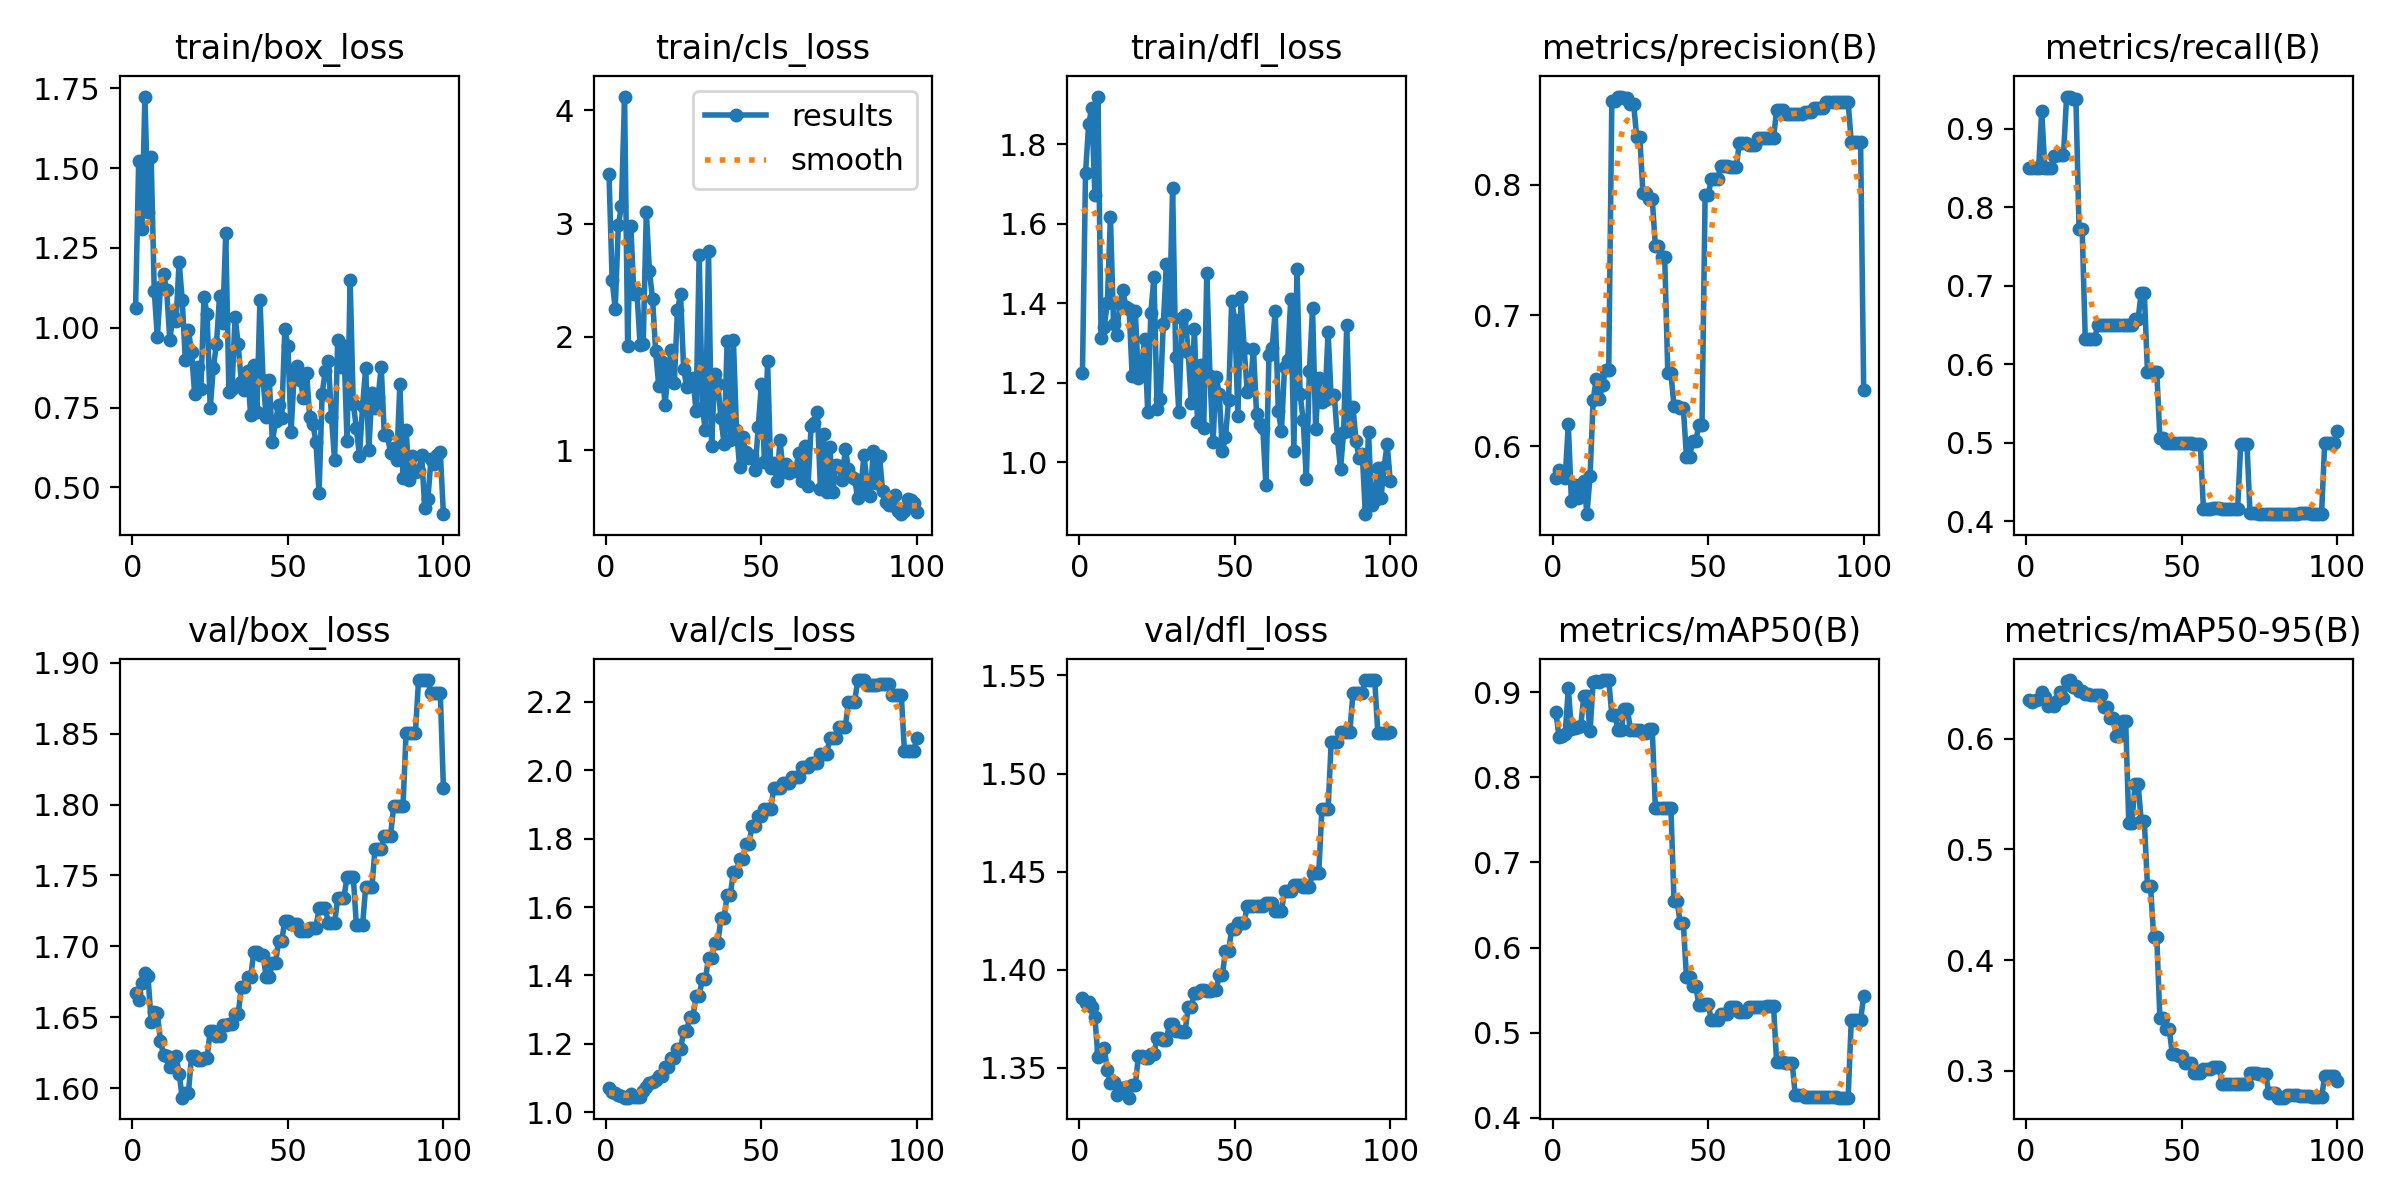

Data behind this chart, as committed beside it:
epoch, time, train/box_loss, train/cls_loss, train/dfl_loss, metrics/precision(B), metrics/recall(B), metrics/mAP50(B), metrics/mAP50-95(B), val/box_loss, val/cls_loss, val/dfl_loss, lr/pg0, lr/pg1, lr/pg2
1, 3.245, 1.063, 3.437, 1.224, 0.5753, 0.85, 0.8773, 0.6346, 1.667, 1.07, 1.386, 0, 0, 0
2, 6.048, 1.523, 2.506, 1.728, 0.582, 0.85, 0.8475, 0.6328, 1.662, 1.058, 1.383, 1.17822e-06, 1.17822e-06, 1.17822e-06
3, 8.874, 1.309, 2.247, 1.85, 0.577, 0.85, 0.8487, 0.6354, 1.674, 1.055, 1.384, 2.33288e-06, 2.33288e-06, 2.33288e-06
4, 11.65, 1.724, 2.984, 1.891, 0.5756, 0.85, 0.8505, 0.6361, 1.681, 1.05, 1.381, 3.46397e-06, 3.46397e-06, 3.46397e-06
5, 14.44, 1.364, 3.156, 1.672, 0.6166, 0.9231, 0.9048, 0.6424, 1.679, 1.046, 1.376, 4.5715e-06, 4.5715e-06, 4.5715e-06
6, 17.18, 1.536, 4.119, 1.92, 0.5577, 0.85, 0.8562, 0.6375, 1.647, 1.042, 1.355, 5.65548e-06, 5.65548e-06, 5.65548e-06
7, 19.89, 1.116, 1.919, 1.313, 0.57, 0.85, 0.8584, 0.6296, 1.654, 1.043, 1.359, 6.71588e-06, 6.71588e-06, 6.71588e-06
8, 22.7, 0.9697, 2.981, 1.341, 0.5598, 0.85, 0.8593, 0.631, 1.653, 1.053, 1.36, 7.75273e-06, 7.75273e-06, 7.75273e-06
9, 25.44, 1.129, 2.381, 1.4, 0.5703, 0.8656, 0.8603, 0.6297, 1.633, 1.045, 1.349, 8.76602e-06, 8.76602e-06, 8.76602e-06
10, 28.13, 1.169, 2.388, 1.617, 0.5735, 0.8667, 0.8957, 0.6341, 1.624, 1.044, 1.342, 9.75574e-06, 9.75574e-06, 9.75574e-06
11, 30.87, 1.117, 1.927, 1.348, 0.5478, 0.8667, 0.8954, 0.6419, 1.623, 1.045, 1.343, 1.07219e-05, 1.07219e-05, 1.07219e-05
12, 33.5, 0.962, 1.939, 1.319, 0.577, 0.8667, 0.8543, 0.6371, 1.615, 1.061, 1.336, 1.16645e-05, 1.16645e-05, 1.16645e-05
13, 36.36, 1.036, 3.105, 1.398, 0.6354, 0.9413, 0.9125, 0.6525, 1.621, 1.074, 1.34, 1.25835e-05, 1.25835e-05, 1.25835e-05
14, 39.04, 1.02, 2.579, 1.433, 0.6516, 0.9405, 0.9136, 0.6531, 1.622, 1.085, 1.34, 1.3479e-05, 1.3479e-05, 1.3479e-05
15, 41.72, 1.207, 2.339, 1.39, 0.6358, 0.9387, 0.9122, 0.6466, 1.61, 1.087, 1.34, 1.43509e-05, 1.43509e-05, 1.43509e-05
16, 44.58, 1.086, 1.873, 1.386, 0.6468, 0.9382, 0.9142, 0.6474, 1.593, 1.094, 1.335, 1.51993e-05, 1.51993e-05, 1.51993e-05
17, 47.52, 0.8984, 1.567, 1.217, 0.6581, 0.7729, 0.9144, 0.6431, 1.597, 1.105, 1.341, 1.60241e-05, 1.60241e-05, 1.60241e-05
18, 50.11, 0.992, 1.777, 1.381, 0.6581, 0.7729, 0.9144, 0.6431, 1.597, 1.105, 1.341, 1.68253e-05, 1.68253e-05, 1.68253e-05
19, 52.74, 0.923, 1.401, 1.212, 0.8638, 0.6328, 0.8734, 0.6408, 1.623, 1.131, 1.356, 1.7603e-05, 1.7603e-05, 1.7603e-05
20, 55.31, 0.7928, 1.683, 1.234, 0.8638, 0.6328, 0.8734, 0.6408, 1.623, 1.131, 1.356, 1.83571e-05, 1.83571e-05, 1.83571e-05
21, 57.97, 0.8763, 1.883, 1.311, 0.8676, 0.6324, 0.8551, 0.6395, 1.62, 1.159, 1.355, 1.90876e-05, 1.90876e-05, 1.90876e-05
22, 60.59, 0.8092, 1.591, 1.126, 0.8676, 0.6324, 0.8551, 0.6395, 1.62, 1.159, 1.355, 1.97946e-05, 1.97946e-05, 1.97946e-05
23, 63.54, 1.097, 2.234, 1.377, 0.8668, 0.65, 0.8809, 0.6399, 1.622, 1.183, 1.357, 2.0478e-05, 2.0478e-05, 2.0478e-05
24, 66.22, 1.042, 2.376, 1.466, 0.8668, 0.65, 0.8809, 0.6399, 1.622, 1.183, 1.357, 2.11379e-05, 2.11379e-05, 2.11379e-05
25, 68.85, 0.7478, 1.717, 1.135, 0.8621, 0.65, 0.8554, 0.6291, 1.64, 1.237, 1.365, 2.17741e-05, 2.17741e-05, 2.17741e-05
26, 71.44, 0.8754, 1.562, 1.16, 0.8621, 0.65, 0.8554, 0.6291, 1.64, 1.237, 1.365, 2.23869e-05, 2.23869e-05, 2.23869e-05
27, 74.09, 0.9479, 1.602, 1.348, 0.8367, 0.65, 0.8555, 0.619, 1.637, 1.28, 1.364, 2.2976e-05, 2.2976e-05, 2.2976e-05
28, 76.65, 1.099, 1.638, 1.498, 0.8367, 0.65, 0.8555, 0.619, 1.637, 1.28, 1.364, 2.35417e-05, 2.35417e-05, 2.35417e-05
29, 79.26, 1.014, 1.344, 1.369, 0.7938, 0.65, 0.8527, 0.6025, 1.645, 1.34, 1.372, 2.40837e-05, 2.40837e-05, 2.40837e-05
30, 81.91, 1.296, 2.722, 1.69, 0.7938, 0.65, 0.8527, 0.6025, 1.645, 1.34, 1.372, 2.46022e-05, 2.46022e-05, 2.46022e-05
31, 84.58, 0.7978, 1.374, 1.265, 0.7889, 0.65, 0.8567, 0.616, 1.645, 1.388, 1.369, 2.50971e-05, 2.50971e-05, 2.50971e-05
32, 87.14, 0.8073, 1.182, 1.126, 0.7889, 0.65, 0.8567, 0.616, 1.645, 1.388, 1.369, 2.55685e-05, 2.55685e-05, 2.55685e-05
33, 89.78, 1.035, 2.759, 1.362, 0.7533, 0.65, 0.7635, 0.524, 1.652, 1.452, 1.368, 2.60163e-05, 2.60163e-05, 2.60163e-05
34, 92.37, 0.9476, 1.041, 1.37, 0.7533, 0.65, 0.7635, 0.524, 1.652, 1.452, 1.368, 2.64405e-05, 2.64405e-05, 2.64405e-05
35, 94.99, 0.8298, 1.676, 1.276, 0.7447, 0.658, 0.7644, 0.5589, 1.672, 1.494, 1.381, 2.68412e-05, 2.68412e-05, 2.68412e-05
36, 97.55, 0.8063, 1.585, 1.15, 0.7447, 0.658, 0.7644, 0.5589, 1.672, 1.494, 1.381, 2.72183e-05, 2.72183e-05, 2.72183e-05
37, 100.3, 0.8633, 1.282, 1.336, 0.6559, 0.6912, 0.7641, 0.5259, 1.678, 1.568, 1.388, 2.75718e-05, 2.75718e-05, 2.75718e-05
38, 102.9, 0.7276, 1.058, 1.102, 0.6559, 0.6912, 0.7641, 0.5259, 1.678, 1.568, 1.388, 2.79018e-05, 2.79018e-05, 2.79018e-05
39, 105.5, 0.8841, 1.965, 1.246, 0.6304, 0.5906, 0.6543, 0.4672, 1.696, 1.635, 1.39, 2.82082e-05, 2.82082e-05, 2.82082e-05
40, 108.1, 0.7367, 1.095, 1.086, 0.6304, 0.5906, 0.6543, 0.4672, 1.696, 1.635, 1.39, 2.84911e-05, 2.84911e-05, 2.84911e-05
41, 110.8, 1.089, 1.975, 1.477, 0.6291, 0.5906, 0.6285, 0.4208, 1.694, 1.703, 1.389, 2.87504e-05, 2.87504e-05, 2.87504e-05
42, 113.4, 0.8349, 1.182, 1.218, 0.6291, 0.5906, 0.6285, 0.4208, 1.694, 1.703, 1.389, 2.89861e-05, 2.89861e-05, 2.89861e-05
43, 116.5, 0.7212, 0.8505, 1.05, 0.5918, 0.5064, 0.5649, 0.3477, 1.678, 1.74, 1.389, 2.91983e-05, 2.91983e-05, 2.91983e-05
44, 119.2, 0.836, 1.12, 1.215, 0.5918, 0.5064, 0.5649, 0.3477, 1.678, 1.74, 1.389, 2.93869e-05, 2.93869e-05, 2.93869e-05
45, 122.2, 0.6414, 0.9834, 1.171, 0.6041, 0.5, 0.5548, 0.338, 1.688, 1.785, 1.397, 2.9552e-05, 2.9552e-05, 2.9552e-05
46, 124.9, 0.7066, 0.9293, 1.029, 0.6041, 0.5, 0.5548, 0.338, 1.688, 1.785, 1.397, 2.96935e-05, 2.96935e-05, 2.96935e-05
47, 127.6, 0.7589, 0.9516, 1.063, 0.6159, 0.5, 0.5319, 0.3149, 1.704, 1.837, 1.41, 2.98114e-05, 2.98114e-05, 2.98114e-05
48, 130.2, 0.7185, 0.8316, 1.157, 0.6159, 0.5, 0.5319, 0.3149, 1.704, 1.837, 1.41, 2.99058e-05, 2.99058e-05, 2.99058e-05
49, 132.9, 0.9952, 1.208, 1.406, 0.7921, 0.5, 0.5333, 0.313, 1.718, 1.867, 1.421, 2.99766e-05, 2.99766e-05, 2.99766e-05
50, 135.6, 0.9432, 1.584, 1.358, 0.7921, 0.5, 0.5333, 0.313, 1.718, 1.867, 1.421, 3.00238e-05, 3.00238e-05, 3.00238e-05
51, 138.3, 0.6739, 0.8947, 1.117, 0.8046, 0.4993, 0.515, 0.3069, 1.716, 1.888, 1.424, 3.00475e-05, 3.00475e-05, 3.00475e-05
52, 140.9, 0.851, 1.786, 1.415, 0.8046, 0.4993, 0.515, 0.3069, 1.716, 1.888, 1.424, 3.00476e-05, 3.00476e-05, 3.00476e-05
53, 143.5, 0.8798, 0.8465, 1.288, 0.8046, 0.4993, 0.515, 0.3069, 1.716, 1.888, 1.424, 3.00242e-05, 3.00242e-05, 3.00242e-05
54, 146.2, 0.8351, 0.8937, 1.178, 0.8142, 0.4989, 0.5221, 0.2985, 1.711, 1.947, 1.433, 2.99772e-05, 2.99772e-05, 2.99772e-05
55, 148.8, 0.7788, 0.7312, 1.189, 0.8142, 0.4989, 0.5221, 0.2985, 1.711, 1.947, 1.433, 2.99066e-05, 2.99066e-05, 2.99066e-05
56, 151.6, 0.8579, 1.09, 1.286, 0.8142, 0.4989, 0.5221, 0.2985, 1.711, 1.947, 1.433, 2.98125e-05, 2.98125e-05, 2.98125e-05
57, 154.3, 0.7209, 0.8117, 1.121, 0.8134, 0.4159, 0.5303, 0.3017, 1.713, 1.962, 1.433, 2.96948e-05, 2.96948e-05, 2.96948e-05
58, 157, 0.6997, 0.88, 1.097, 0.8134, 0.4159, 0.5303, 0.3017, 1.713, 1.962, 1.433, 2.95535e-05, 2.95535e-05, 2.95535e-05
59, 159.6, 0.6427, 0.8044, 1.086, 0.8134, 0.4159, 0.5303, 0.3017, 1.713, 1.962, 1.433, 2.93887e-05, 2.93887e-05, 2.93887e-05
60, 162.3, 0.4818, 0.8406, 0.9438, 0.8317, 0.4166, 0.524, 0.3038, 1.727, 1.982, 1.434, 2.92003e-05, 2.92003e-05, 2.92003e-05
... 40 more rows
